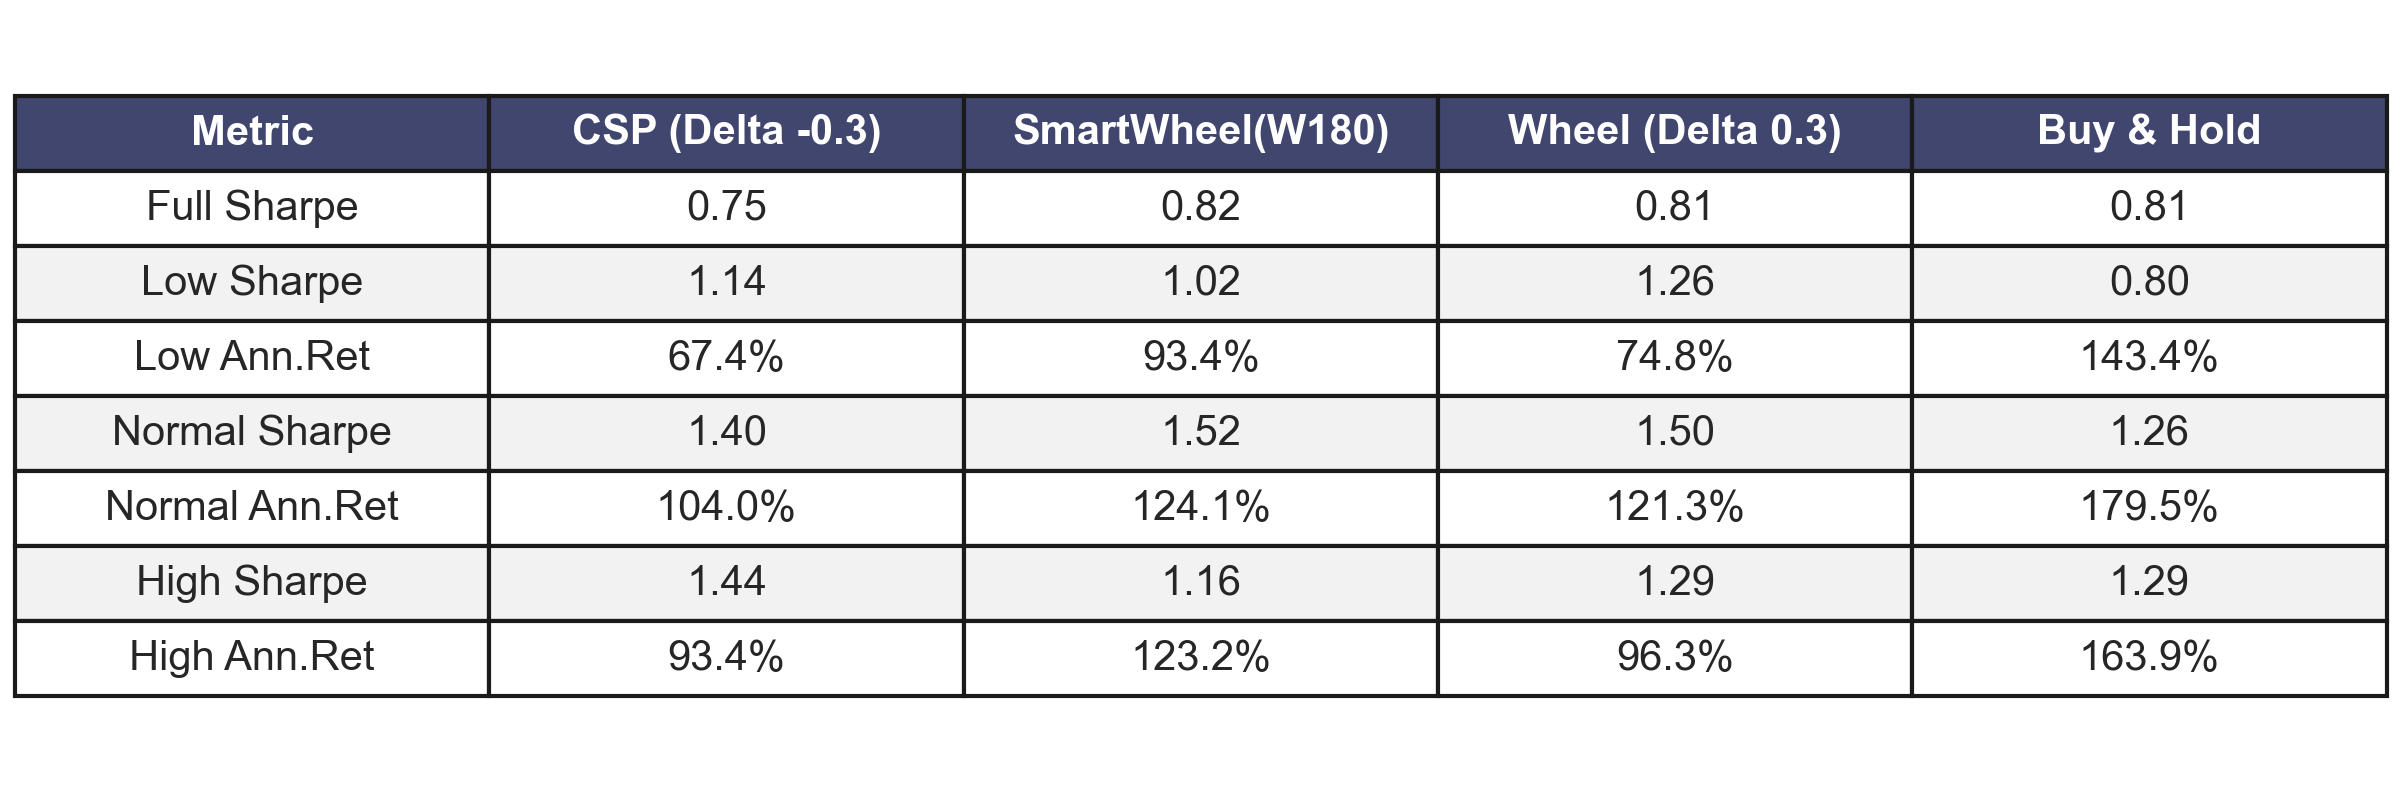

Data behind this chart, as committed beside it:
Strategy, Full Sharpe, Low Sharpe, Low Ann.Ret, Normal Sharpe, Normal Ann.Ret, High Sharpe, High Ann.Ret
CSP (Delta -0.3), 0.75, 1.14, 67.4%, 1.40, 104.0%, 1.44, 93.4%
SmartWheel(W180), 0.82, 1.02, 93.4%, 1.52, 124.1%, 1.16, 123.2%
Wheel (Delta 0.3), 0.81, 1.26, 74.8%, 1.50, 121.3%, 1.29, 96.3%
Buy & Hold, 0.81, 0.80, 143.4%, 1.26, 179.5%, 1.29, 163.9%
